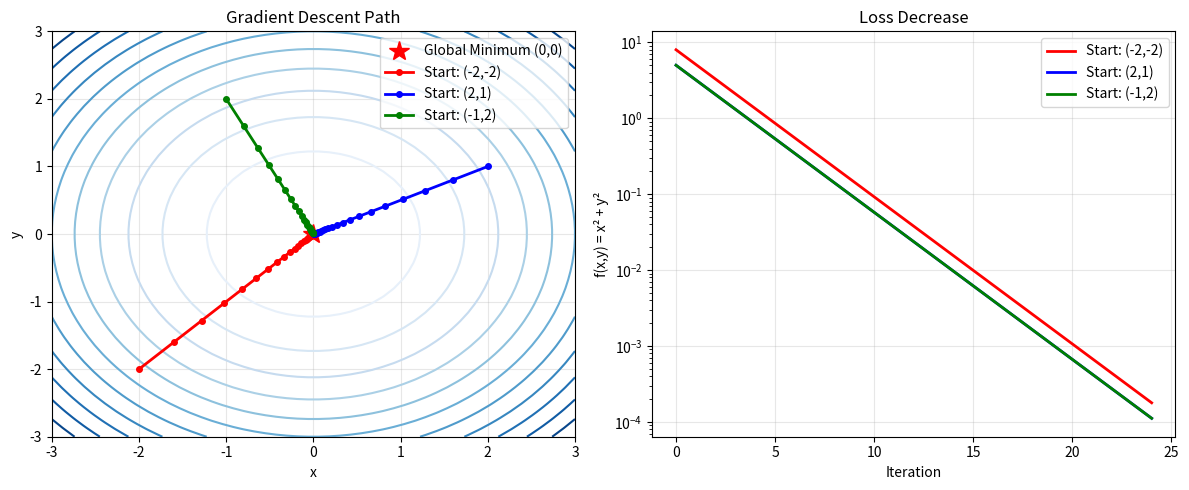

Python code for this plot:
import numpy as np
import matplotlib.pyplot as plt

# Simple quadratic function: f(x,y) = x^2 + y^2
def f(x, y):
    return x**2 + y**2

def gradient(x, y):
    return np.array([2*x, 2*y])

def gradient_descent(start_x, start_y, learning_rate=0.1, max_iter=50):
    """Simple gradient descent with path tracking"""
    path = [[start_x, start_y]]
    x, y = start_x, start_y
    
    for i in range(max_iter):
        grad = gradient(x, y)
        x = x - learning_rate * grad[0]
        y = y - learning_rate * grad[1]
        path.append([x, y])
        
        # Stop if very close to minimum
        if abs(x) < 0.01 and abs(y) < 0.01:
            break
    
    return np.array(path)

# Create simple visualization
def visualize():
    fig, (ax1, ax2) = plt.subplots(1, 2, figsize=(12, 5))
    
    # Create contour plot
    x_range = np.linspace(-3, 3, 50)
    y_range = np.linspace(-3, 3, 50)
    X, Y = np.meshgrid(x_range, y_range)
    Z = f(X, Y)
    
    ax1.contour(X, Y, Z, levels=15, cmap='Blues')
    ax1.set_xlabel('x')
    ax1.set_ylabel('y')
    ax1.set_title('Gradient Descent Path')
    ax1.grid(True, alpha=0.3)
    
    # Mark global minimum at (0,0)
    ax1.plot(0, 0, 'r*', markersize=15, label='Global Minimum (0,0)')
    
    # Test from different starting points
    starts = [(-2, -2), (2, 1), (-1, 2)]
    colors = ['red', 'blue', 'green']
    
    for i, (sx, sy) in enumerate(starts):
        path = gradient_descent(sx, sy)
        
        # Plot path
        ax1.plot(path[:, 0], path[:, 1], 'o-', color=colors[i], 
                markersize=4, linewidth=2, label=f'Start: ({sx},{sy})')
        
        # Plot loss over iterations
        losses = [f(p[0], p[1]) for p in path]
        ax2.plot(losses, color=colors[i], linewidth=2, 
                label=f'Start: ({sx},{sy})')
        
        print(f"Start ({sx},{sy}) → End ({path[-1][0]:.3f}, {path[-1][1]:.3f}) "
              f"Loss: {losses[-1]:.6f}")
    
    ax2.set_xlabel('Iteration')
    ax2.set_ylabel('f(x,y) = x² + y²')
    ax2.set_title('Loss Decrease')
    ax2.grid(True, alpha=0.3)
    ax2.set_yscale('log')
    
    ax1.legend()
    ax2.legend()
    plt.tight_layout()
    plt.show()

if __name__ == "__main__":
    print("Simple Gradient Descent Example")
    print("Function: f(x,y) = x² + y²")
    print("Global minimum at (0,0) with value 0")
    print("-" * 40)
    visualize()